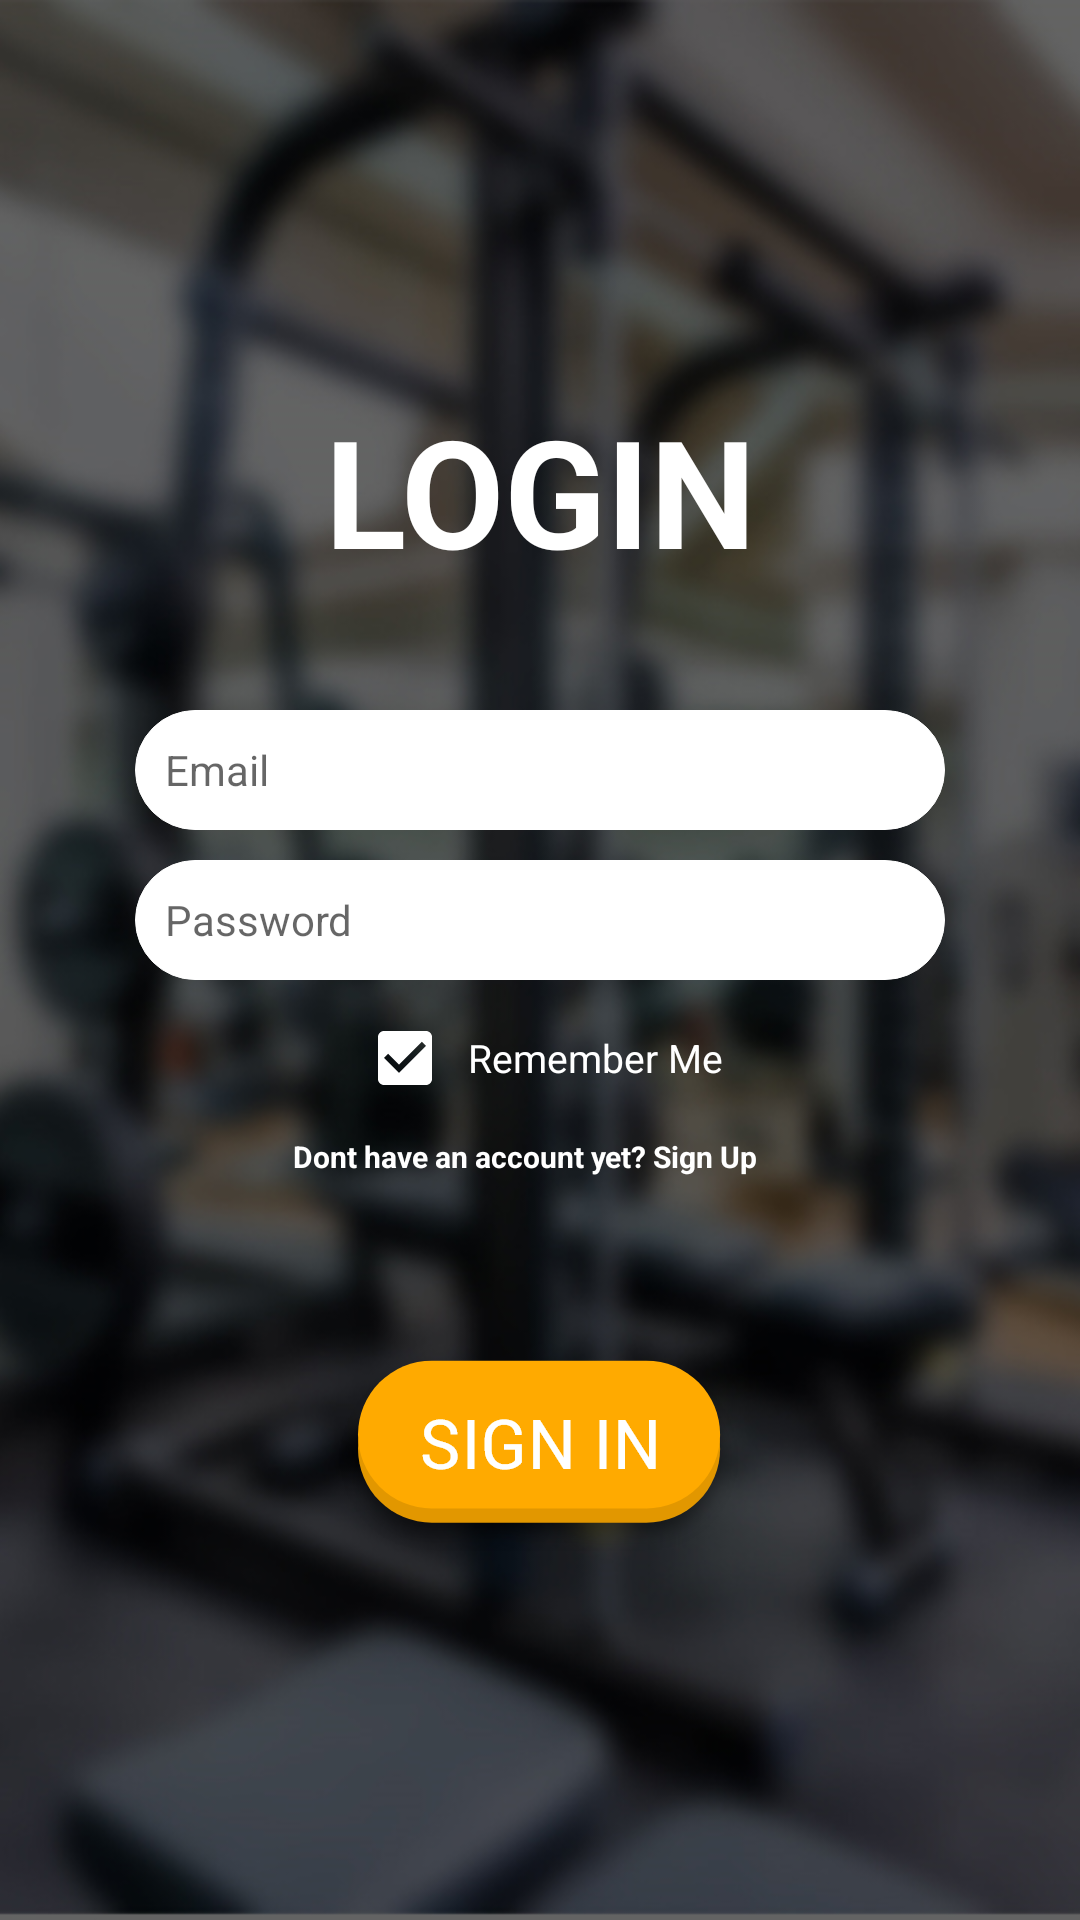

Android layout source for this screen:
<!-- AndroidManifest.xml: application theme AppTheme -->
<!-- res/layout/activity_login.xml -->
<?xml version="1.0" encoding="utf-8"?>
<RelativeLayout xmlns:android="http://schemas.android.com/apk/res/android"
    xmlns:app="http://schemas.android.com/apk/res-auto"
    xmlns:tools="http://schemas.android.com/tools"
    android:layout_width="match_parent"
    android:layout_height="match_parent"
    tools:context="com.example.moti.ui.login.LoginActivity">

    <ImageView
        android:id="@+id/loginBackGround"
        android:layout_width="match_parent"
        android:layout_height="match_parent"
        android:src="@drawable/login_bg"
        android:scaleType="centerCrop"
        />

        <LinearLayout
            android:layout_width="match_parent"
            android:layout_height="match_parent"
            android:orientation="vertical"
            android:layout_marginTop="120dp"
            android:layout_marginStart="30dp"
            android:layout_marginEnd="30dp"

            >
            <TextView
                android:layout_width="match_parent"
                android:layout_height="wrap_content"
                android:text="LOGIN"
                android:textColor="@color/white"
                android:textSize="50sp"
                android:textStyle="bold"
                android:layout_marginBottom="40dp"
                android:paddingEnd="10dp"
                android:paddingTop="10dp"
                android:paddingLeft="10dp"
                android:paddingRight="10dp"
                android:gravity="center"
                />

            <AutoCompleteTextView
                android:layout_width="match_parent"
                android:layout_height="40dp"
                android:hint="Email"
                android:background="@drawable/rounded_white"
                android:layout_marginStart="15dp"
                android:layout_marginEnd="15dp"
                android:textSize="14sp"
                android:drawablePadding="5dp"
                android:paddingStart="10dp"
                android:id="@+id/userLoginEmail"
                android:layout_marginBottom="10dp"
                android:paddingLeft="10dp" />

            <AutoCompleteTextView
                android:layout_width="match_parent"
                android:layout_height="40dp"
                android:hint="Password"
                android:background="@drawable/rounded_white"
                android:layout_marginStart="15dp"
                android:layout_marginEnd="15dp"
                android:textSize="14sp"
                android:drawablePadding="5dp"
                android:paddingStart="10dp"
                android:inputType="textPassword"
                android:id="@+id/userLoginPassword"
                android:layout_marginBottom="10dp"
                android:paddingLeft="10dp" />

            <CheckBox
                android:id="@+id/loginCheckBox"
                android:layout_width="wrap_content"
                android:layout_height="wrap_content"
                android:text="Remember Me"
                android:textColor="@color/white"
                android:layout_gravity="center"
                android:checked="true"
                android:paddingLeft="5dp"
                android:textSize="13sp" />

            <TextView
                android:id="@+id/registerTextButton"
                android:layout_width="match_parent"
                android:layout_height="wrap_content"
                android:text="Dont have an account yet? Sign Up"
                android:textColor="@color/white"
                android:textSize="10sp"
                android:textStyle="bold"
                android:layout_marginBottom="40dp"
                android:paddingEnd="10dp"
                android:paddingTop="10dp"
                android:onClick="buttonRegister"
                android:gravity="center"
                />

            <ImageButton
                android:id="@+id/signInButton"
                android:layout_width="wrap_content"
                android:layout_height="wrap_content"
                android:background="@drawable/signin_button"
                android:layout_gravity="center"
                android:paddingLeft="20dp"
                android:paddingRight="20dp"
                android:layout_marginTop="20dp"
                android:layout_marginBottom="36dp"
                android:onClick="buttonSignIn"
                />

        </LinearLayout>



</RelativeLayout>
<!-- resources referenced by this layout -->
<resources>
  <color name="white">#ffffff</color>
  <!-- drawable login_bg: png bitmap (drawable-hdpi, 391304 bytes) -->
  <!-- drawable rounded_white (drawable) -->
  <?xml version="1.0" encoding="utf-8"?>
  <selector xmlns:android="http://schemas.android.com/apk/res/android">
      <item >
          <shape>
              <solid android:color="#fff"/>
              <stroke android:width="0.1dp"
                  android:color="@color/white"/>
              <corners
                  android:radius="40dp"/>
          </shape>
  
      </item>
  </selector>
  <!-- drawable signin_button: png bitmap (drawable-hdpi, 5071 bytes) -->
  <style name="AppTheme" parent="Theme.AppCompat.Light.NoActionBar">
          
          <item name="colorPrimary">@color/colorPrimary</item>
          <item name="colorPrimaryDark">@color/colorPrimaryDark</item>
          <item name="colorAccent">@color/colorAccent</item>
      </style>
  <color name="colorPrimary">#ff8400</color>
  <color name="colorPrimaryDark">#1a1a1a</color>
  <color name="colorAccent">#ffffff</color>
</resources>
